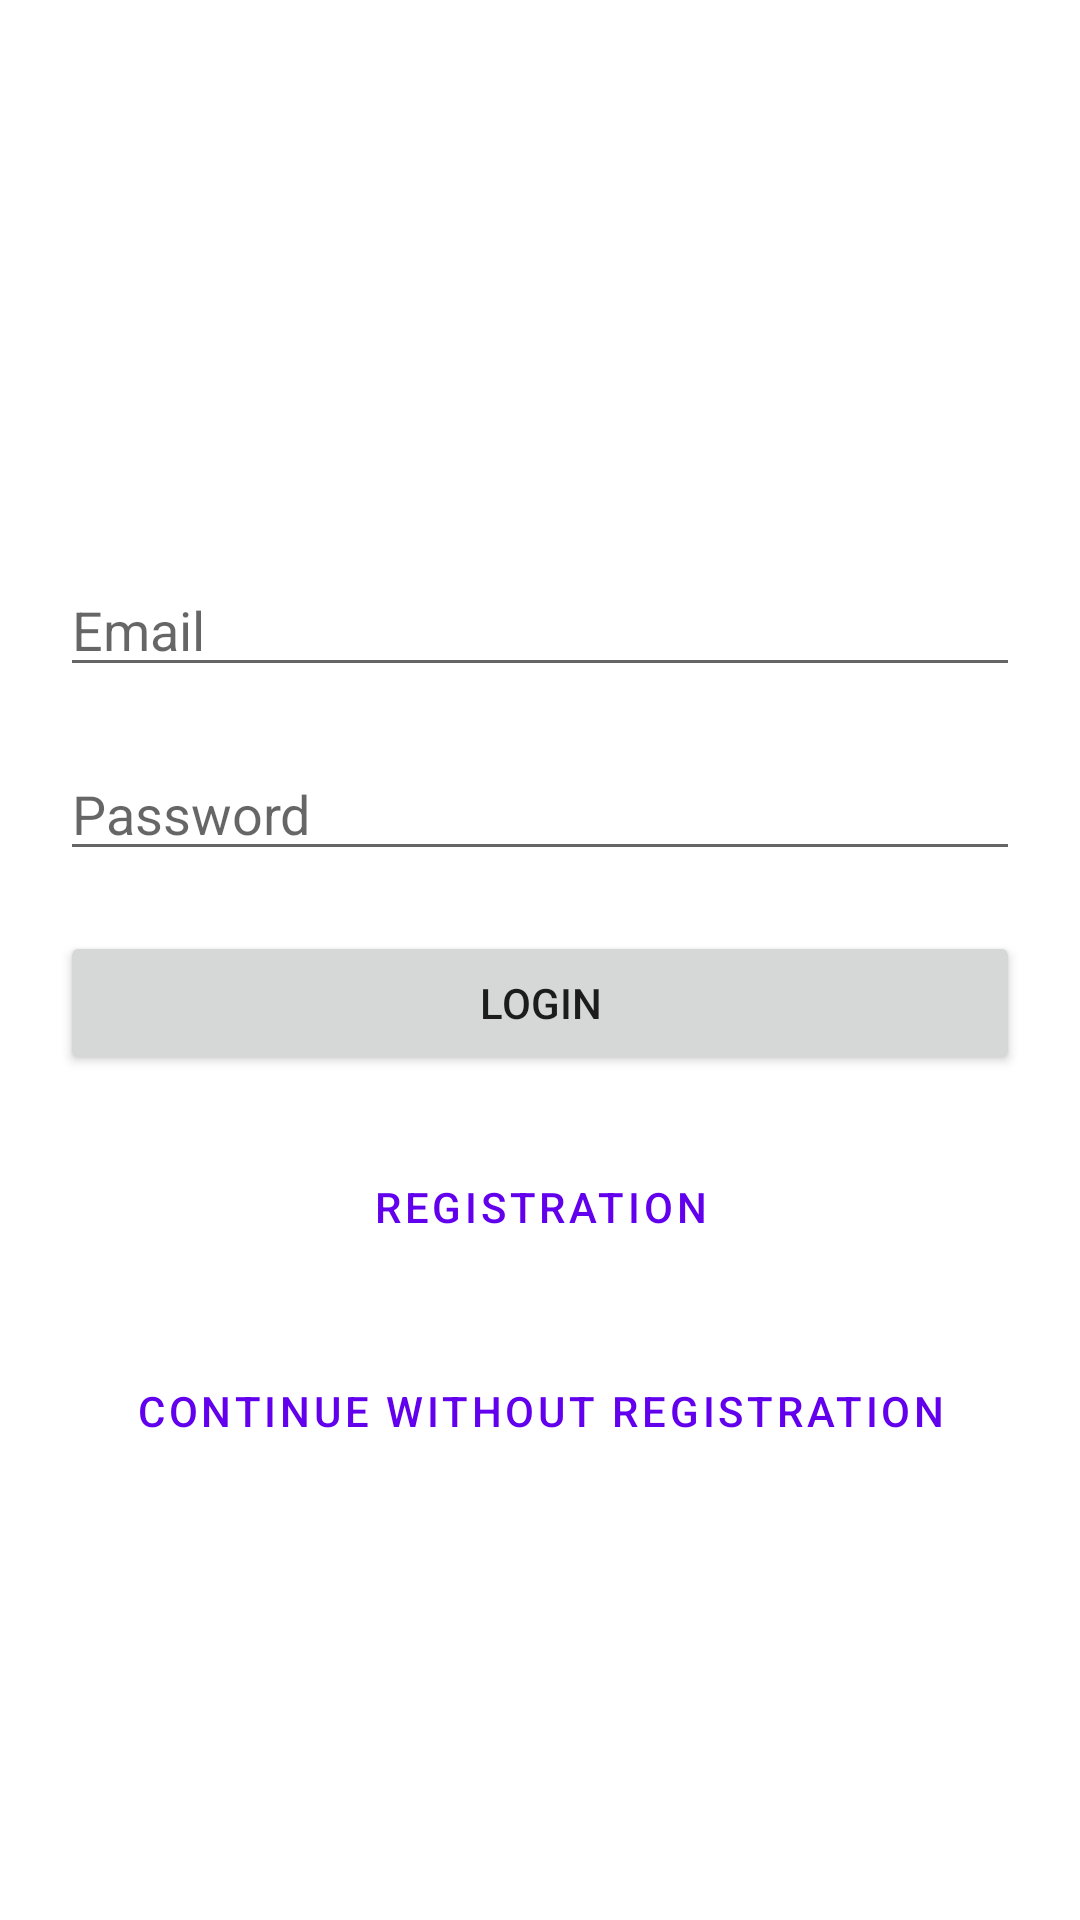

Produce the Android XML layout that renders to this screen, including the resource entries it uses.
<!-- AndroidManifest.xml: fallback theme Theme.MaterialComponents.DayNight.NoActionBar -->
<!-- res/layout/fragment_login.xml -->
<?xml version="1.0" encoding="utf-8"?>
<androidx.constraintlayout.widget.ConstraintLayout xmlns:android="http://schemas.android.com/apk/res/android"
    xmlns:app="http://schemas.android.com/apk/res-auto"
    android:layout_width="match_parent"
    android:layout_height="match_parent">

    <EditText
        android:id="@+id/emailEditText"
        android:layout_width="match_parent"
        android:layout_height="wrap_content"
        android:layout_margin="20dp"
        android:autofillHints="emailAddress"
        android:hint="@string/email"
        android:inputType="textEmailAddress"
        app:layout_constraintBottom_toBottomOf="parent"
        app:layout_constraintEnd_toEndOf="parent"
        app:layout_constraintStart_toStartOf="parent"
        app:layout_constraintTop_toTopOf="parent"
        app:layout_constraintVertical_bias="0.3" />

    <EditText
        android:id="@+id/passwordEditText"
        android:layout_width="0dp"
        android:layout_height="wrap_content"
        android:layout_margin="20dp"
        android:layout_marginTop="16dp"
        android:autofillHints="password"
        android:hint="@string/password"
        android:inputType="textPassword"
        app:layout_constraintEnd_toEndOf="parent"
        app:layout_constraintStart_toStartOf="parent"
        app:layout_constraintTop_toBottomOf="@id/emailEditText" />


    <Button
        android:id="@+id/loginButton"
        android:layout_width="match_parent"
        android:layout_height="wrap_content"
        android:layout_margin="20dp"
        android:layout_marginTop="16dp"
        android:text="@string/login"
        app:layout_constraintEnd_toEndOf="parent"
        app:layout_constraintStart_toStartOf="parent"
        app:layout_constraintTop_toBottomOf="@id/passwordEditText" />


    <Button
        android:id="@+id/registerButton"
        style="?android:attr/buttonBarButtonStyle"
        android:layout_width="match_parent"
        android:layout_height="wrap_content"
        android:layout_margin="20dp"
        android:layout_marginTop="16dp"
        android:text="@string/registration"
        app:layout_constraintEnd_toEndOf="parent"
        app:layout_constraintStart_toStartOf="parent"
        app:layout_constraintTop_toBottomOf="@id/loginButton" />


    <Button
        android:id="@+id/localRegistrationButton"
        style="?android:attr/buttonBarButtonStyle"
        android:layout_width="match_parent"
        android:layout_height="wrap_content"
        android:layout_margin="20dp"
        android:layout_marginTop="16dp"
        android:text="@string/continue_without_registration"
        app:layout_constraintEnd_toEndOf="parent"
        app:layout_constraintStart_toStartOf="parent"
        app:layout_constraintTop_toBottomOf="@id/registerButton" />

    <androidx.constraintlayout.widget.Group
        android:id="@+id/loginGroup"
        android:layout_width="wrap_content"
        android:layout_height="wrap_content"
        app:constraint_referenced_ids="emailEditText, passwordEditText, loginButton, registerButton, localRegistrationButton" />

    <View
        android:id="@+id/overlay"
        android:layout_width="match_parent"
        android:layout_height="match_parent"
        android:background="#CC000000"
        android:visibility="gone"
        app:layout_constraintBottom_toBottomOf="parent"
        app:layout_constraintLeft_toLeftOf="parent"
        app:layout_constraintRight_toRightOf="parent"
        app:layout_constraintStart_toStartOf="parent"
        app:layout_constraintTop_toTopOf="parent" />

    <TextView
        android:id="@+id/waiting"
        android:layout_width="wrap_content"
        android:layout_height="wrap_content"
        android:text="@string/waiting"
        android:textColor="#FFFFFF"
        android:textSize="30sp"
        android:visibility="gone"
        app:layout_constraintBottom_toBottomOf="parent"
        app:layout_constraintEnd_toEndOf="parent"
        app:layout_constraintStart_toStartOf="parent"
        app:layout_constraintTop_toTopOf="parent" />

</androidx.constraintlayout.widget.ConstraintLayout>
<!-- resources referenced by this layout -->
<resources>
  <string name="continue_without_registration">Continue without registration</string>
  <string name="email">Email</string>
  <string name="login">Login</string>
  <string name="password">Password</string>
  <string name="registration">Registration</string>
  <string name="waiting">Waiting...</string>
</resources>
